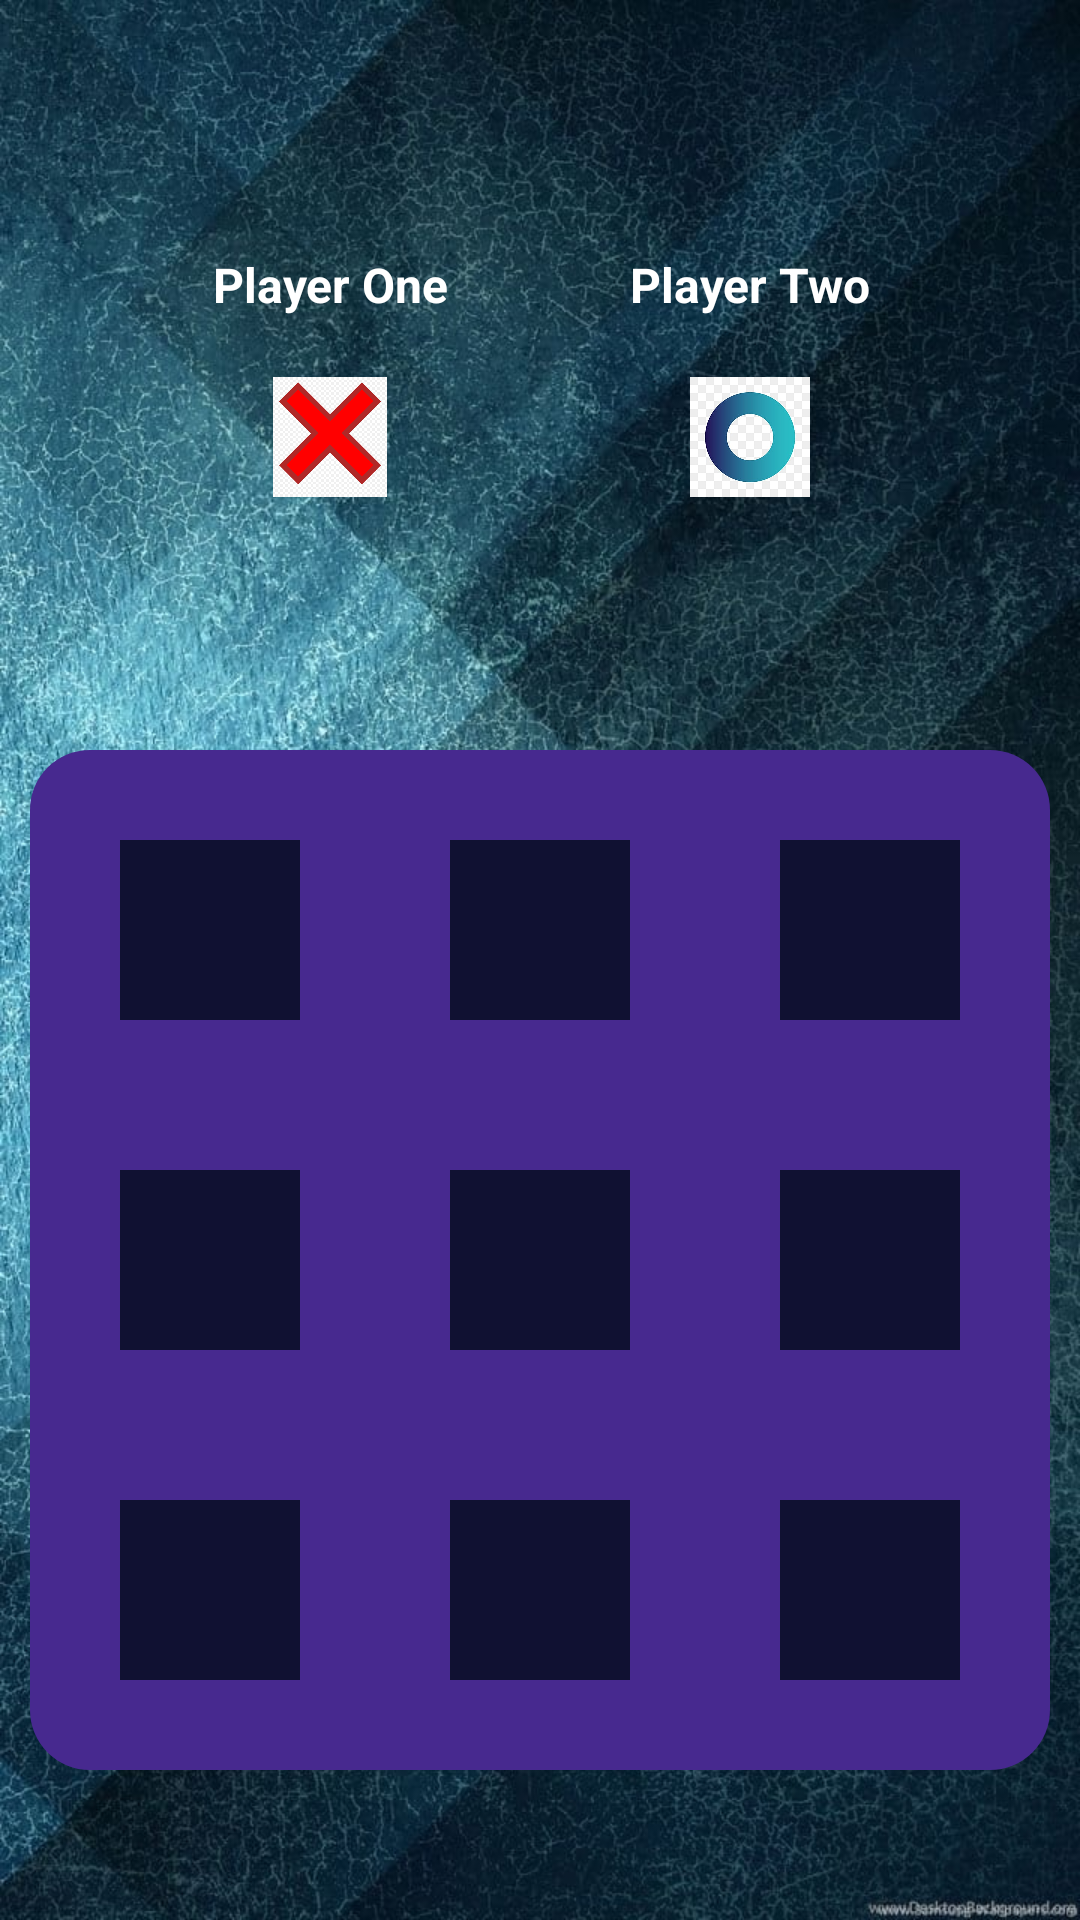

The Android layout XML behind this screen, and the referenced resources:
<!-- AndroidManifest.xml: application theme Theme.Task1TicTacToe -->
<!-- res/layout/activity_main.xml -->
<?xml version="1.0" encoding="utf-8"?>
<RelativeLayout xmlns:android="http://schemas.android.com/apk/res/android"
    xmlns:app="http://schemas.android.com/apk/res-auto"
    xmlns:tools="http://schemas.android.com/tools"
    android:layout_width="match_parent"
    android:layout_height="match_parent"
    android:background="@drawable/background"
    tools:context=".MainActivity">
    <LinearLayout
        android:layout_above="@+id/container"
        android:layout_alignParentTop="true"
        android:layout_width="match_parent"
        android:layout_height="wrap_content"
        android:gravity="center"
        android:orientation="horizontal">

        <LinearLayout
            android:id="@+id/playerOneLayout"
            android:layout_width="120dp"
            android:layout_height="wrap_content"
            android:layout_marginEnd="20dp"
            android:background="@drawable/round_back_dark_blue"
            android:gravity="center"
            android:orientation="vertical">

            <TextView
                android:id="@+id/playerOneName"
                android:layout_width="match_parent"
                android:layout_height="wrap_content"
                android:layout_marginTop="20dp"
                android:gravity="center"
                android:maxLines="1"
                android:text="Player One"
                android:textColor="#FFFFFF"
                android:textSize="16sp"
                android:textStyle="bold" />

            <ImageView
                android:layout_width="40dp"
                android:layout_height="40dp"
                android:layout_gravity="center"
                android:layout_marginTop="20dp"
                android:layout_marginBottom="20dp"
                android:src="@drawable/cross" />
        </LinearLayout>

        <LinearLayout
            android:id="@+id/playerTwoLayout"
            android:layout_width="120dp"
            android:layout_height="wrap_content"
            android:orientation="vertical"
            android:gravity="center"
            android:background="@drawable/round_back_dark_blue">

            <TextView
                android:maxLines="1"
                android:id="@+id/playerTwoName"
                android:layout_marginTop="20dp"
                android:layout_width="match_parent"
                android:layout_height="wrap_content"
                android:text="Player Two"
                android:textColor="#FFFFFF"
                android:textStyle="bold"
                android:textSize="16sp"
                android:gravity="center"/>

            <ImageView
                android:layout_gravity="center"
                android:layout_width="40dp"
                android:layout_height="40dp"
                android:src="@drawable/round"
                android:layout_marginTop="20dp"
                android:layout_marginBottom="20dp"/>
        </LinearLayout>
    </LinearLayout>

    <LinearLayout
        android:id="@+id/container"
        android:layout_width="match_parent"
        android:layout_height="wrap_content"
        android:layout_alignParentBottom="true"
        android:layout_marginStart="10dp"
        android:layout_marginEnd="10dp"
        android:orientation="vertical"
        android:background="@drawable/round_back_purple"
        android:layout_marginBottom="50dp">

        <LinearLayout
            android:layout_width="match_parent"
            android:layout_height="wrap_content"
            android:orientation="horizontal"
            android:weightSum="3">

            <ImageView
                android:id="@+id/image1"
                android:layout_marginStart="10dp"
                android:layout_marginEnd="5dp"
                android:layout_marginTop="10dp"
                android:layout_width="0dp"
                android:layout_height="wrap_content"
                android:layout_weight="1"
                android:adjustViewBounds="true"
                android:padding="20dp"
                android:src="@drawable/transparent_back"
                android:background="@drawable/round_back_dark_blue"/>

            <ImageView
                android:id="@+id/image2"
                android:layout_marginStart="5dp"
                android:layout_marginEnd="5dp"
                android:layout_marginTop="10dp"
                android:layout_width="0dp"
                android:layout_height="wrap_content"
                android:layout_weight="1"
                android:adjustViewBounds="true"
                android:padding="20dp"
                android:src="@drawable/transparent_back"
                android:background="@drawable/round_back_dark_blue"/>

            <ImageView
                android:id="@+id/image3"
                android:layout_marginStart="5dp"
                android:layout_marginEnd="10dp"
                android:layout_marginTop="10dp"
                android:layout_width="0dp"
                android:layout_height="wrap_content"
                android:layout_weight="1"
                android:adjustViewBounds="true"
                android:padding="20dp"
                android:src="@drawable/transparent_back"
                android:background="@drawable/round_back_dark_blue"/>
        </LinearLayout>

        <LinearLayout
            android:layout_width="match_parent"
            android:layout_height="wrap_content"
            android:orientation="horizontal"
            android:weightSum="3">

            <ImageView
                android:id="@+id/image4"
                android:layout_marginStart="10dp"
                android:layout_marginEnd="5dp"
                android:layout_marginTop="10dp"
                android:layout_width="0dp"
                android:layout_height="wrap_content"
                android:layout_weight="1"
                android:adjustViewBounds="true"
                android:padding="20dp"
                android:src="@drawable/transparent_back"
                android:background="@drawable/round_back_dark_blue"/>
            <ImageView
                android:id="@+id/image5"
                android:layout_marginStart="5dp"
                android:layout_marginEnd="5dp"
                android:layout_marginTop="10dp"
                android:layout_width="0dp"
                android:layout_height="wrap_content"
                android:layout_weight="1"
                android:adjustViewBounds="true"
                android:padding="20dp"
                android:src="@drawable/transparent_back"
                android:background="@drawable/round_back_dark_blue"/>
            <ImageView
                android:id="@+id/image6"
                android:layout_marginStart="5dp"
                android:layout_marginEnd="10dp"
                android:layout_marginTop="10dp"
                android:layout_width="0dp"
                android:layout_height="wrap_content"
                android:layout_weight="1"
                android:adjustViewBounds="true"
                android:padding="20dp"
                android:src="@drawable/transparent_back"
                android:background="@drawable/round_back_dark_blue"/>
        </LinearLayout>

        <LinearLayout
            android:layout_marginBottom="10dp"
            android:layout_width="match_parent"
            android:layout_height="wrap_content"
            android:orientation="horizontal"
            android:weightSum="3">

            <ImageView
                android:id="@+id/image7"
                android:layout_marginStart="10dp"
                android:layout_marginEnd="5dp"
                android:layout_marginTop="10dp"
                android:layout_width="0dp"
                android:layout_height="wrap_content"
                android:layout_weight="1"
                android:adjustViewBounds="true"
                android:padding="20dp"
                android:src="@drawable/transparent_back"
                android:background="@drawable/round_back_dark_blue"/>
            <ImageView
                android:id="@+id/image8"
                android:layout_marginStart="5dp"
                android:layout_marginEnd="5dp"
                android:layout_marginTop="10dp"
                android:layout_width="0dp"
                android:layout_height="wrap_content"
                android:layout_weight="1"
                android:adjustViewBounds="true"
                android:padding="20dp"
                android:src="@drawable/transparent_back"
                android:background="@drawable/round_back_dark_blue"/>
            <ImageView
                android:id="@+id/image9"
                android:layout_marginStart="5dp"
                android:layout_marginEnd="10dp"
                android:layout_marginTop="10dp"
                android:layout_width="0dp"
                android:layout_height="wrap_content"
                android:layout_weight="1"
                android:adjustViewBounds="true"
                android:padding="20dp"
                android:src="@drawable/transparent_back"
                android:background="@drawable/round_back_dark_blue"/>
        </LinearLayout>
    </LinearLayout>
</RelativeLayout>
<!-- resources referenced by this layout -->
<resources>
  <!-- drawable background: jpg bitmap (drawable, 237305 bytes) -->
  <!-- drawable cross: png bitmap (drawable, 24038 bytes) -->
  <!-- drawable round: jpg bitmap (drawable, 9717 bytes) -->
  <!-- drawable round_back_purple (drawable) -->
  <?xml version="1.0" encoding="utf-8"?>
  <shape xmlns:android="http://schemas.android.com/apk/res/android"
      android:shape="rectangle">
  
      <solid android:color="#47298F"/>
      <corners android:radius="20dp"/>
  
  
  </shape>
  <!-- drawable transparent_back: png bitmap (drawable, 1103 bytes) -->
  <style name="Theme.Task1TicTacToe" parent="Theme.MaterialComponents.DayNight.NoActionBar">
          
          <item name="colorPrimary">@color/purple_500</item>
          <item name="colorPrimaryVariant">@color/purple_700</item>
          <item name="colorOnPrimary">@color/white</item>
          
          <item name="colorSecondary">@color/teal_200</item>
          <item name="colorSecondaryVariant">@color/teal_700</item>
          <item name="colorOnSecondary">@color/black</item>
          
          <item name="android:statusBarColor">?attr/colorPrimaryVariant</item>
          
      </style>
  <!-- not gathered from this repository: default colours our renderer supplied (Android Studio template values) -->
  <color name="purple_500">#FF6200EE</color>
  <color name="purple_700">#FF3700B3</color>
  <color name="teal_200">#FF03DAC5</color>
  <color name="teal_700">#FF018786</color>
  <color name="black">#FF000000</color>
  <color name="white">#FFFFFFFF</color>
</resources>
